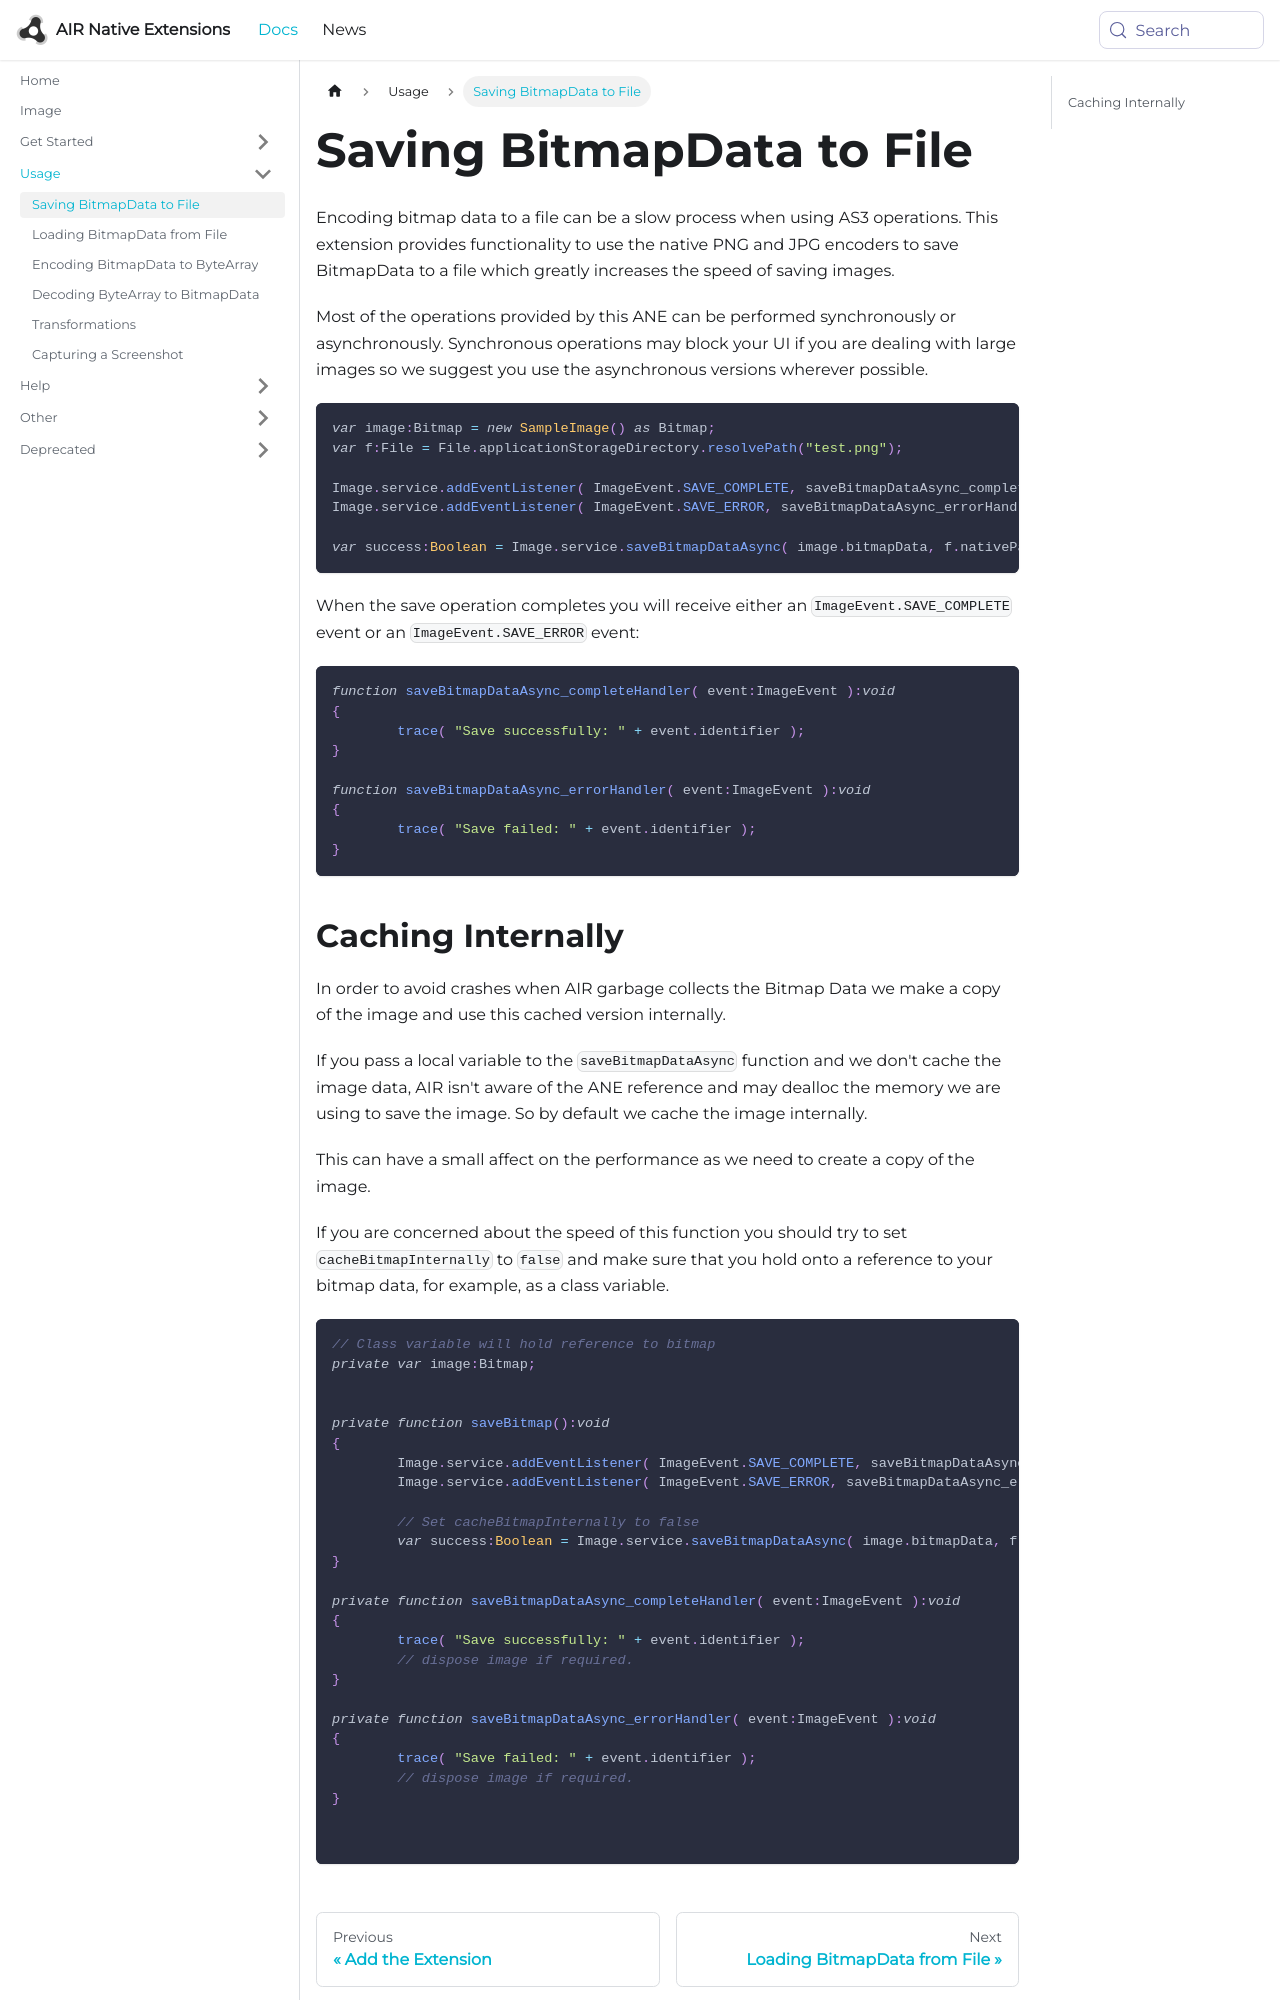

repository: airnativeextensions/nativeextensions-documentation · page: docs/image/saving-bitmapdata-to-file/index.html · generator: docusaurus

---
title: Saving BitmapData to File
sidebar_label: Saving BitmapData to File
---


Encoding bitmap data to a file can be a slow process when using AS3 operations. 
This extension provides functionality to use the native PNG and JPG encoders to 
save BitmapData to a file which greatly increases the speed of saving images.

Most of the operations provided by this ANE can be performed synchronously or 
asynchronously. Synchronous operations may block your UI if you are dealing 
with large images so we suggest you use the asynchronous versions wherever possible.


```actionscript
var image:Bitmap = new SampleImage() as Bitmap;
var f:File = File.applicationStorageDirectory.resolvePath("test.png");

Image.service.addEventListener( ImageEvent.SAVE_COMPLETE, saveBitmapDataAsync_completeHandler );
Image.service.addEventListener( ImageEvent.SAVE_ERROR, saveBitmapDataAsync_errorHandler );

var success:Boolean = Image.service.saveBitmapDataAsync( image.bitmapData, f.nativePath, ImageFormat.PNG );
```

When the save operation completes you will receive either an `ImageEvent.SAVE_COMPLETE` 
event or an `ImageEvent.SAVE_ERROR` event:

```actionscript
function saveBitmapDataAsync_completeHandler( event:ImageEvent ):void
{
	trace( "Save successfully: " + event.identifier );
}

function saveBitmapDataAsync_errorHandler( event:ImageEvent ):void
{
	trace( "Save failed: " + event.identifier );
}
```
